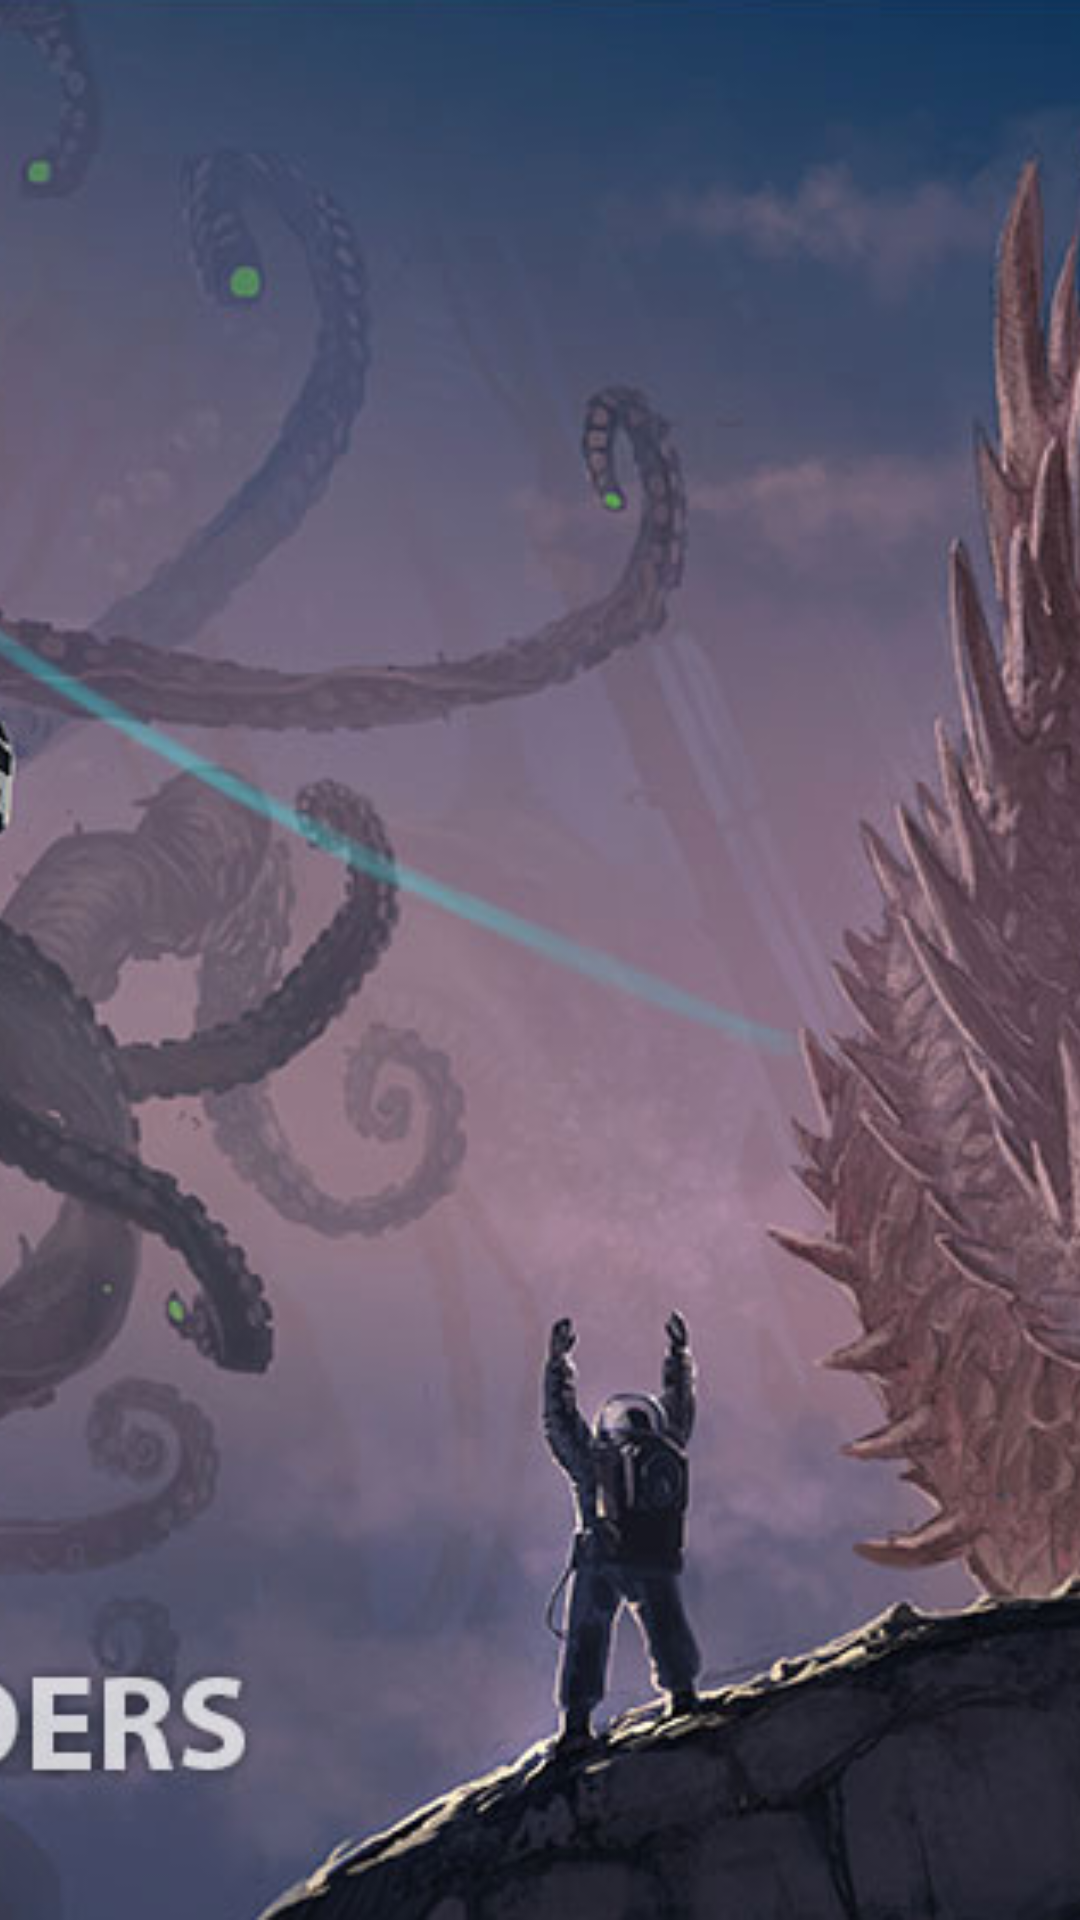

Produce the Android XML layout that renders to this screen, including the resource entries it uses.
<!-- AndroidManifest.xml: application theme AppTheme -->
<!-- res/layout/drawer_header.xml -->
<?xml version="1.0" encoding="utf-8"?>
<FrameLayout xmlns:android="http://schemas.android.com/apk/res/android"
             android:layout_width="match_parent"
             android:layout_height="140dp"
             android:background="#ff00ff"
             android:orientation="vertical">

    <ImageView
        android:layout_width="match_parent"
        android:layout_height="match_parent"
        android:scaleType="centerCrop"
        android:src="@drawable/dow"/>
</FrameLayout>
<!-- resources referenced by this layout -->
<resources>
  <!-- drawable dow: png bitmap (drawable, 1035147 bytes) -->
  <style name="AppTheme" parent="Theme.AppCompat.Light.NoActionBar">
          <item name="colorPrimaryDark">@color/colorPrimaryDark</item>
          <item name="colorPrimary">@color/colorPrimary</item>
          <item name="colorAccent">@color/colorAccent</item>
          <item name="android:textColorPrimary">@color/colorTextPrimary</item>
          <item name="android:textColorSecondary">@color/colorTextSecondary</item>
      </style>
  <color name="colorPrimaryDark">#455A64</color>
  <color name="colorPrimary">#607D8B</color>
  <color name="colorAccent">#00EAFF</color>
  <color name="colorTextPrimary">#212121</color>
  <color name="colorTextSecondary">#727272</color>
</resources>
